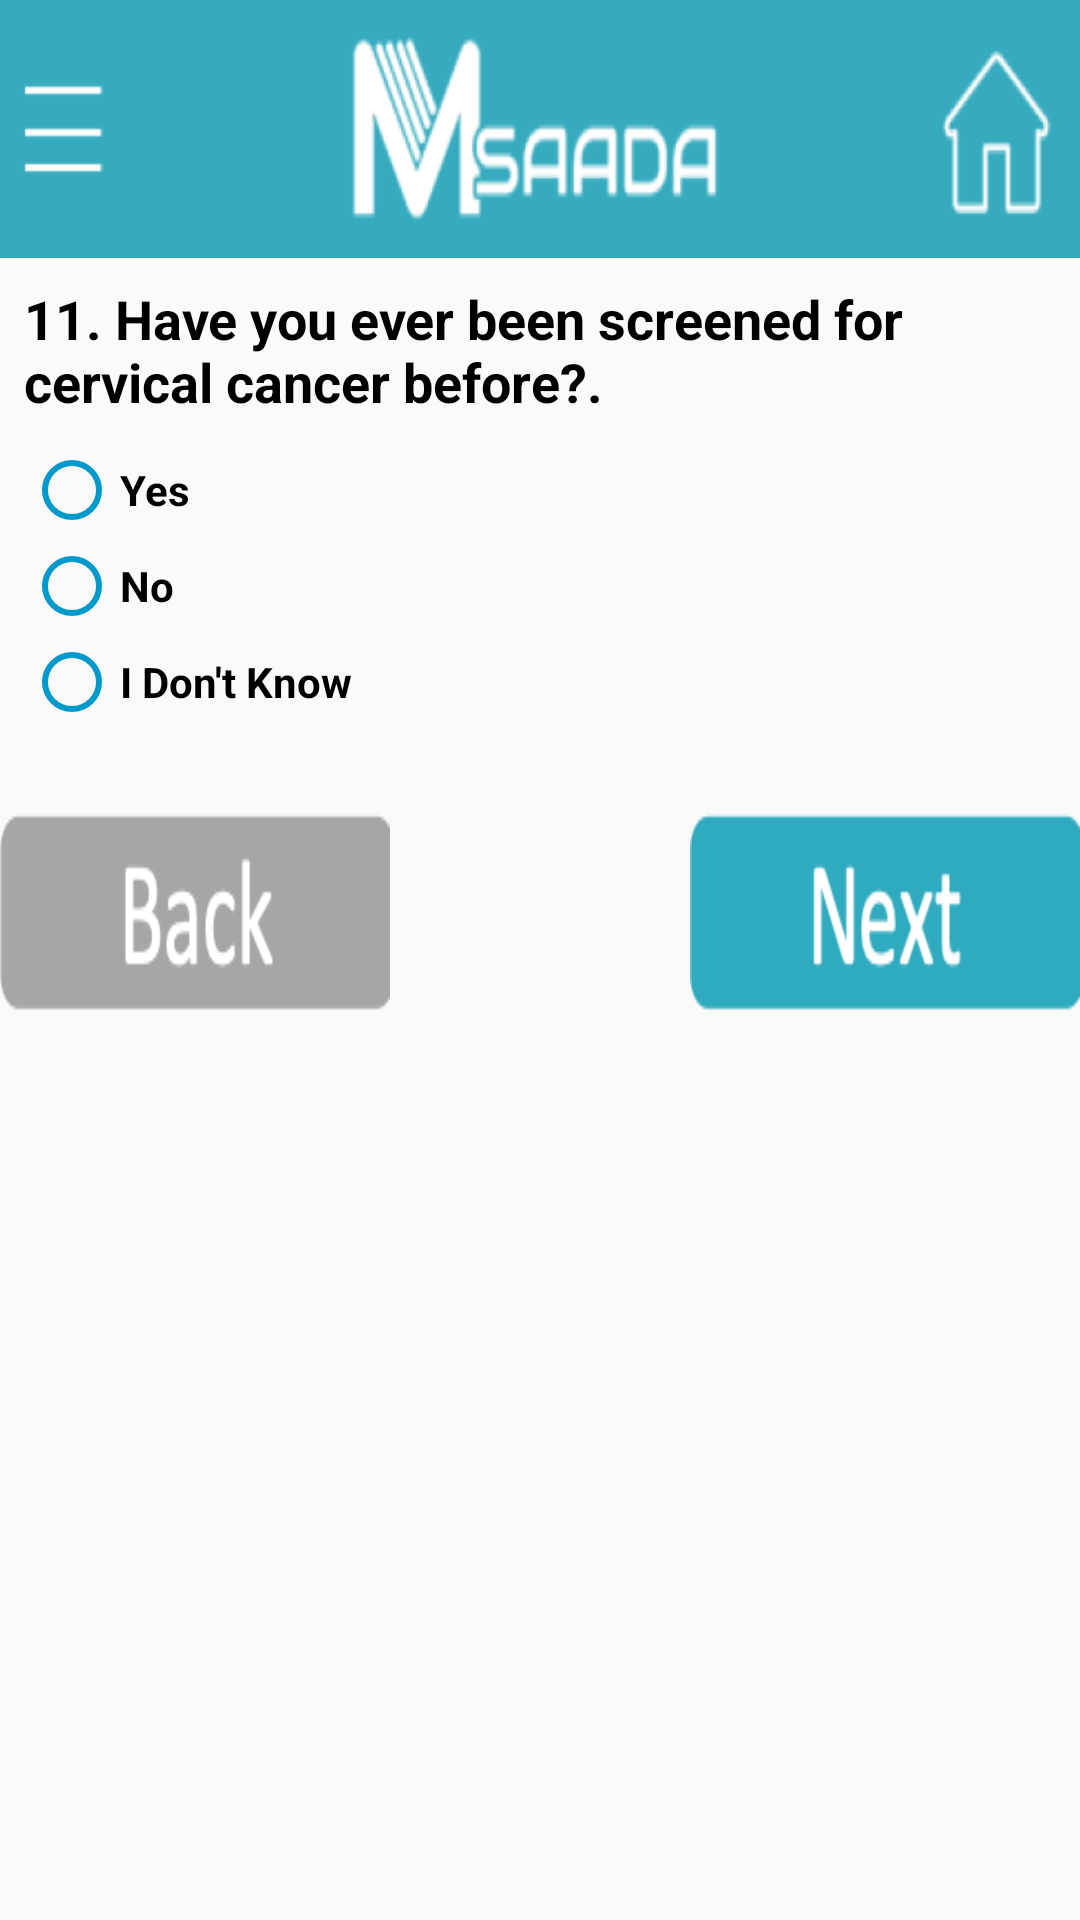

Layout XML and referenced resources for this Android screen:
<!-- AndroidManifest.xml: application theme AppTheme -->
<!-- res/layout/activity_new_client7.xml -->
<?xml version="1.0" encoding="utf-8"?>
<androidx.coordinatorlayout.widget.CoordinatorLayout xmlns:android="http://schemas.android.com/apk/res/android"
    xmlns:app="http://schemas.android.com/apk/res-auto"
    xmlns:tools="http://schemas.android.com/tools"
    android:layout_width="match_parent"
    android:layout_height="match_parent"
    tools:context=".NewClient1">


    <LinearLayout
        android:layout_width="match_parent"
        android:layout_height="match_parent"
        android:orientation="vertical">

        <ImageView
            android:layout_width="match_parent"
            android:layout_height="86dp"
            android:layout_gravity="center"
            android:background="@drawable/logo_add"
            android:contentDescription="logo"
            android:scaleType="center" />


        <TextView
            android:id="@+id/textView10"
            android:layout_width="match_parent"
            android:layout_height="wrap_content"
            android:layout_marginStart="8dp"
            android:layout_marginLeft="8dp"
            android:layout_marginTop="8dp"
            android:layout_marginEnd="8dp"
            android:layout_marginRight="8dp"
            android:text="11. Have you ever been screened for cervical cancer before?."
            android:textSize="18sp"
            android:textStyle="bold"
            android:textColor="@android:color/black"
            app:layout_constraintEnd_toEndOf="parent"
            app:layout_constraintHorizontal_bias="1.0"
            app:layout_constraintStart_toStartOf="parent"
            app:layout_constraintTop_toTopOf="parent" />

        <RadioGroup xmlns:android="http://schemas.android.com/apk/res/android"
            android:id="@+id/radioGroup"
            android:layout_width="match_parent"
            android:layout_height="wrap_content"
            android:layout_marginStart="8dp"
            android:layout_marginLeft="8dp"
            android:layout_marginTop="8dp"
            android:layout_marginEnd="8dp"
            android:layout_marginRight="8dp"
            android:layout_marginBottom="8dp"
            android:orientation="vertical"
            app:layout_constraintEnd_toEndOf="parent"
            app:layout_constraintStart_toStartOf="parent"
            app:layout_constraintTop_toBottomOf="@+id/textView10"
            >

            <RadioButton
                android:id="@+id/radio_1"
                android:layout_width="match_parent"
                android:layout_height="wrap_content"
                android:text="Yes"
                android:textStyle="bold"
                android:textColor="@android:color/black"
                android:buttonTint="@android:color/holo_blue_dark"
                />

            <RadioButton
                android:id="@+id/radio_2"
                android:layout_width="match_parent"
                android:layout_height="match_parent"
                android:text="No"
                android:textStyle="bold"
                android:textColor="@android:color/black"
                android:buttonTint="@android:color/holo_blue_dark"
                />

            <RadioButton
                android:id="@+id/radio_3"
                android:layout_width="match_parent"
                android:layout_height="wrap_content"
                android:text="I Don't Know"
                android:textStyle="bold"
                android:textColor="@android:color/black"
                android:buttonTint="@android:color/holo_blue_dark"

                />
        </RadioGroup>

        <RelativeLayout
            android:id="@+id/relativeLayoutpage3"
            android:layout_width="fill_parent"
            android:layout_height="wrap_content"
            android:layout_marginTop="5dp"
            >

            <Button
                android:id="@+id/buttonclientback"
                android:layout_width="130dp"
                android:layout_height="106dp"
                android:background="@drawable/addclientback"
                android:layout_alignParentLeft="true"
                android:onClick="onClickBack"
                />

            <Button
                android:id="@+id/buttonclientnext"
                android:layout_width="130dp"
                android:layout_height="106dp"
                android:background="@drawable/addclientnext"
                android:layout_alignParentRight="true"
                android:onClick="onClickNext"
                />

        </RelativeLayout>



    </LinearLayout>
</androidx.coordinatorlayout.widget.CoordinatorLayout>
<!-- resources referenced by this layout -->
<resources>
  <!-- drawable addclientback: png bitmap (drawable, 3366 bytes) -->
  <!-- drawable addclientnext: png bitmap (drawable, 3834 bytes) -->
  <!-- drawable logo_add: png bitmap (drawable, 24557 bytes) -->
  <style name="AppTheme" parent="Theme.AppCompat.Light.DarkActionBar">
          
          <item name="colorPrimary">@color/colorPrimary</item>
          <item name="colorPrimaryDark">@color/colorPrimaryDark</item>
          <item name="colorAccent">@color/colorAccent</item>
          <item name="checkboxStyle">@color/checkBoxChecked</item>
      </style>
  <color name="colorPrimary">#008577</color>
  <color name="colorPrimaryDark">#00574B</color>
  <color name="colorAccent">#D81B60</color>
  <color name="checkBoxChecked">#33b5e5</color>
</resources>
